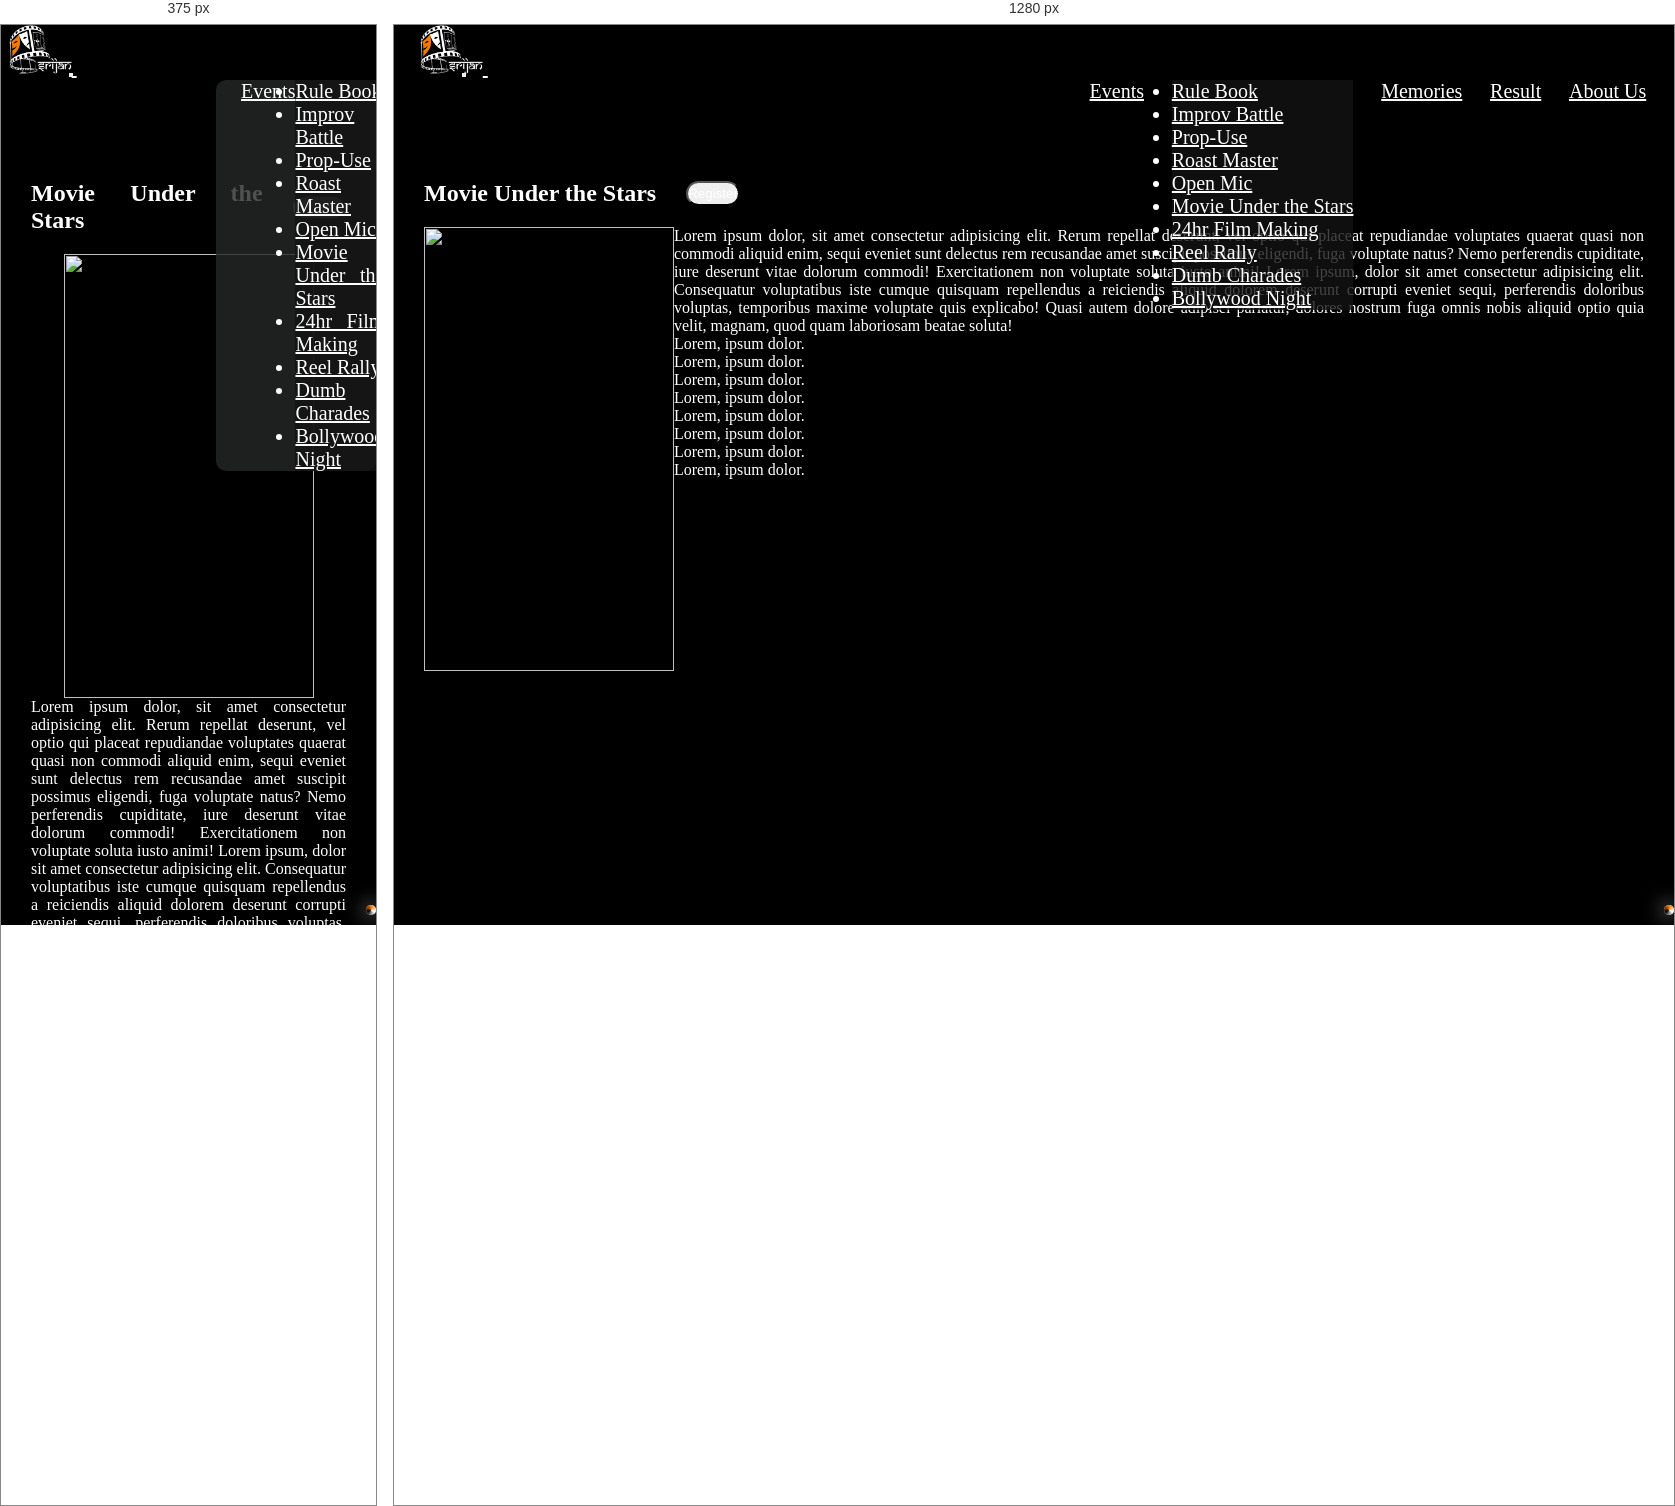
Rendered at 375 px and 1280 px, left to right.

<!-- file: movie-under-star.html -->
<!DOCTYPE html>
<html lang="en">
    <head>
        <meta charset="UTF-8" />
        <meta name="viewport" content="width=device-width, initial-scale=1.0" />
        <title>Movie Under the Stars</title>
        <link rel="icon" type="image/x-icon" href="../media/Srijan-logo.png" />
        <link
            rel="stylesheet"
            href="https://cdnjs.cloudflare.com/ajax/libs/font-awesome/6.5.1/css/all.min.css"
            integrity="sha512-DTOQO9RWCH3ppGqcWaEA1BIZOC6xxalwEsw9c2QQeAIftl+Vegovlnee1c9QX4TctnWMn13TZye+giMm8e2LwA=="
            crossorigin="anonymous"
            referrerpolicy="no-referrer"
        />
        <link
            href="https://cdn.jsdelivr.net/npm/bootstrap@5.3.2/dist/css/bootstrap.min.css"
            rel="stylesheet"
            integrity="sha384-T3c6CoIi6uLrA9TneNEoa7RxnatzjcDSCmG1MXxSR1GAsXEV/Dwwykc2MPK8M2HN"
            crossorigin="anonymous"
        />
        <link rel="stylesheet" href="event.css" />
    </head>
    <body>
        <!-- Scroll-Tracker Start -->
        <div id="scroll">
            <div id="tracker"></div>
        </div>
        <!-- Scroll-Tracker End -->

        <!-- fixed-background -->
        <div id="bg"></div>
        <div id="bg-black"></div>

        <!-- nav-bar Start -->
        <nav class="navbar navbar-expand-sm fixed-top" id="nav">
            <div class="container-fluid">
                <a class="navbar-brand" href="../index.html">
                    <img
                        src="../media/Srijan-logo.png"
                        alt="Srijan-logo"
                        height="50px"
                    />
                </a>
                <button
                    class="navbar-toggler collapsed expanded"
                    type="button"
                    data-bs-toggle="collapse"
                    data-bs-target="#navbarNavAltMarkup"
                    aria-controls="navbarNavAltMarkup"
                    aria-expanded="false"
                    aria-label="Toggle navigation"
                >
                    <i
                        class="fa-solid fa-bars-staggered fa-beat-fade fa-lg toggler-icon"
                        style="color: white"
                    ></i>
                </button>
                <div
                    class="collapse navbar-collapse expanded"
                    id="navbarNavAltMarkup"
                >
                    <div class="navbar-nav">
                        <a class="nav-item dropdown" href="#">
                            <a
                                class="nav-link dropdown-toggle text-light"
                                href="#"
                                role="button"
                                data-bs-toggle="dropdown"
                                aria-expanded="false"
                                id="nav-nav"
                            >
                                Events
                            </a>
                            <ul class="dropdown-menu">
                                <li>
                                    <a class="dropdown-item text-light" href="#"
                                        >Rule Book</a
                                    >
                                </li>
                                <li>
                                    <a
                                        class="dropdown-item text-light"
                                        href="improv-battle.html"
                                        >Improv Battle</a
                                    >
                                </li>
                                <li>
                                    <a
                                        class="dropdown-item text-light"
                                        href="prop-use.html"
                                        >Prop-Use</a
                                    >
                                </li>
                                <li>
                                    <a
                                        class="dropdown-item text-light"
                                        href="roast-master.html"
                                        >Roast Master</a
                                    >
                                </li>
                                <li>
                                    <a
                                        class="dropdown-item text-light"
                                        href="open-mic.html"
                                        >Open Mic</a
                                    >
                                </li>
                                <li>
                                    <a
                                        class="dropdown-item text-light"
                                        href="movie-under-star.html"
                                        >Movie Under the Stars</a
                                    >
                                </li>
                                <li>
                                    <a
                                        class="dropdown-item text-light"
                                        href="film-making.html"
                                        >24hr Film Making</a
                                    >
                                </li>
                                <li>
                                    <a
                                        class="dropdown-item text-light"
                                        href="reel-rally.html"
                                        >Reel Rally</a
                                    >
                                </li>
                                <li>
                                    <a
                                        class="dropdown-item text-light"
                                        href="dumb-charades.html"
                                        >Dumb Charades</a
                                    >
                                </li>
                                <li>
                                    <a
                                        class="dropdown-item text-light"
                                        href="bollywood-night.html"
                                        >Bollywood Night</a
                                    >
                                </li>
                            </ul>
                        </a>
                        <a
                            class="nav-link active text-light"
                            aria-current="page"
                            href="../memories.html"
                            id="nav-nav"
                            >Memories</a
                        >
                        <a
                            class="nav-link text-light"
                            href="../result.html"
                            id="nav-nav"
                            >Result</a
                        >
                        <a
                            class="nav-link text-light"
                            href="../about-us.html"
                            id="nav-nav"
                            >About Us</a
                        >
                    </div>
                </div>
            </div>
        </nav>
        <!-- nav-bar End -->

        <div id="father">
            <div id="bn">
                <h2>Movie Under the Stars</h2>
                <a
                    href="https://docs.google.com/forms/d/e/1FAIpQLSeS0ZO9Ia5VULdq7Le__YbtHCPAIXCp_X-BQcI9VjEXNrstBQ/viewform?usp=sf_link"
                    class="register"
                    target="--main"
                >
                    <button type="button" class="btn btn-light rolled-btn">
                        Register
                    </button>
                </a>
            </div>
            <div id="child">
                <img
                    src="../media/movie-under-star.png"
                    alt=""
                    width="250px"
                    height="444px"
                />
                <div id="grand-child" class="container-sm">
                    <p>
                        Lorem ipsum dolor, sit amet consectetur adipisicing
                        elit. Rerum repellat deserunt, vel optio qui placeat
                        repudiandae voluptates quaerat quasi non commodi aliquid
                        enim, sequi eveniet sunt delectus rem recusandae amet
                        suscipit possimus eligendi, fuga voluptate natus? Nemo
                        perferendis cupiditate, iure deserunt vitae dolorum
                        commodi! Exercitationem non voluptate soluta iusto
                        animi! Lorem ipsum, dolor sit amet consectetur
                        adipisicing elit. Consequatur voluptatibus iste cumque
                        quisquam repellendus a reiciendis aliquid dolorem
                        deserunt corrupti eveniet sequi, perferendis doloribus
                        voluptas, temporibus maxime voluptate quis explicabo!
                        Quasi autem dolore adipisci pariatur, dolores nostrum
                        fuga omnis nobis aliquid optio quia velit, magnam, quod
                        quam laboriosam beatae soluta!
                    </p>
                    <p>Lorem, ipsum dolor.</p>
                    <p>Lorem, ipsum dolor.</p>
                    <p>Lorem, ipsum dolor.</p>
                    <p>Lorem, ipsum dolor.</p>
                    <p>Lorem, ipsum dolor.</p>
                    <p>Lorem, ipsum dolor.</p>
                    <p>Lorem, ipsum dolor.</p>
                    <p>Lorem, ipsum dolor.</p>
                </div>
            </div>
        </div>
        <script
            src="https://cdn.jsdelivr.net/npm/bootstrap@5.3.2/dist/js/bootstrap.bundle.min.js"
            integrity="sha384-C6RzsynM9kWDrMNeT87bh95OGNyZPhcTNXj1NW7RuBCsyN/o0jlpcV8Qyq46cDfL"
            crossorigin="anonymous"
        ></script>
    </body>
</html>


/* @media block from event.css */
@media(max-width:575px){
    .navbar-nav{
        background-color: rgba(38, 39, 39, 0.808);
        border-radius: 10px;
        width: 160px;
    }
    #nav-nav{
        padding-left: 25px;
    }
}